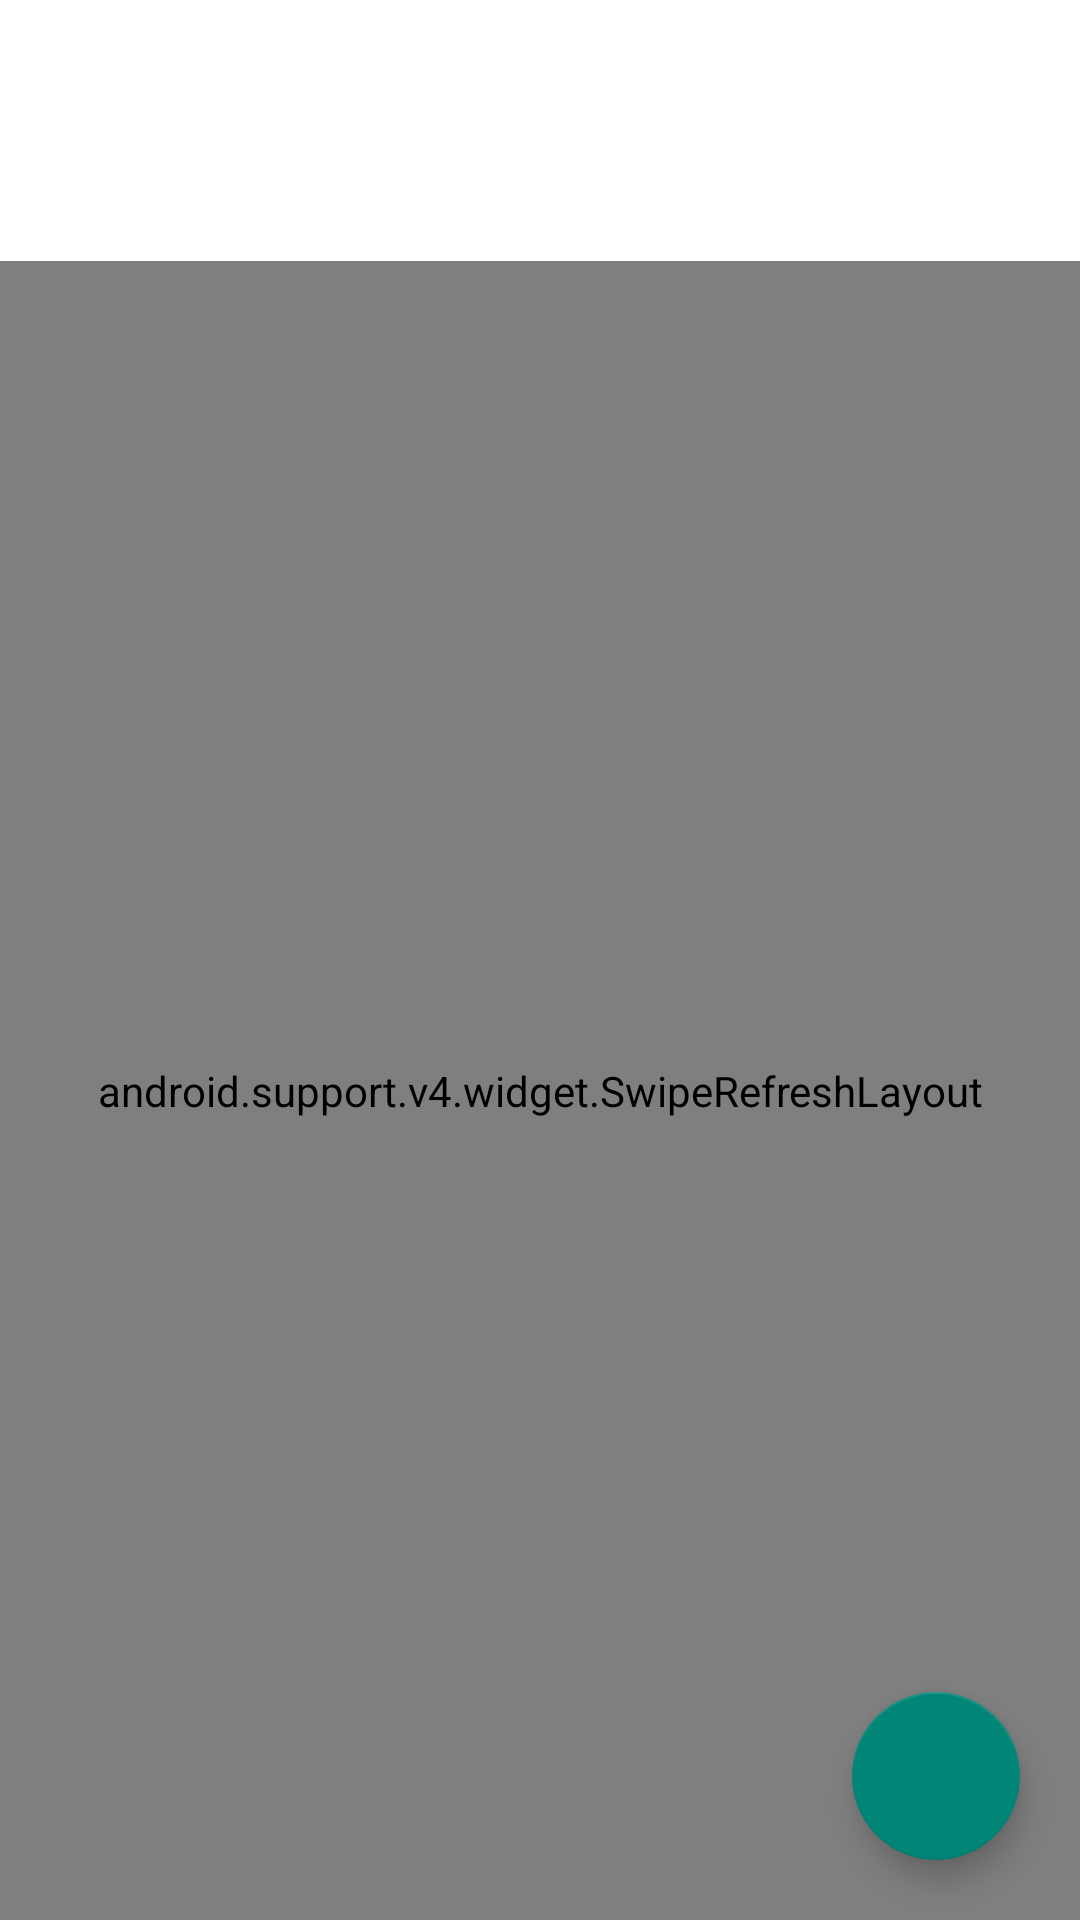

Write the Android layout XML for this screen, with the resource values it uses.
<!-- AndroidManifest.xml: application theme AppTheme -->
<!-- res/layout/fragment_trainers_nearby.xml -->
<android.support.v4.widget.DrawerLayout xmlns:android="http://schemas.android.com/apk/res/android"
    xmlns:tools="http://schemas.android.com/tools"
    android:id="@+id/drawer_layout_trainers"
    android:layout_width="match_parent"
    android:layout_height="match_parent">


    <RelativeLayout
        android:layout_width="match_parent"
        android:layout_height="match_parent">

        
        <TextView
            android:id="@+id/trainers_text"
            android:layout_width="wrap_content"
            android:layout_height="wrap_content"
            android:layout_centerHorizontal="true"
            android:layout_margin="10sp"
            android:padding="20sp"
            android:text="Trainers nearby"
            android:textColor="@android:color/white"
            android:textSize="20sp" />

        <android.support.v4.widget.SwipeRefreshLayout
            android:id="@+id/swipeLayout"
            android:layout_below="@+id/trainers_text"
            android:layout_width="match_parent"
            android:layout_height="match_parent">

            <android.support.v7.widget.RecyclerView
                android:id="@+id/recycler_view"
                android:layout_width="match_parent"
                android:layout_height="match_parent"
                android:background="@color/primary"
                android:padding="8sp" />
        </android.support.v4.widget.SwipeRefreshLayout>

        <ProgressBar
            android:id="@+id/progressive"
            android:layout_width="wrap_content"
            android:layout_height="wrap_content"
            android:layout_centerHorizontal="true"
            android:layout_centerVertical="true"
            android:visibility="gone" />

        <android.support.design.widget.FloatingActionButton
            android:id="@+id/fab_trainers"
            android:layout_width="wrap_content"
            android:layout_height="wrap_content"
            android:layout_alignBottom="@+id/swipeLayout"
            android:layout_alignRight="@+id/swipeLayout"
            android:layout_margin="20sp"
            android:padding="25sp" />
    </RelativeLayout>

    <RelativeLayout
        android:id="@+id/right_map_drawer_container"
        android:layout_width="250sp"
        android:layout_height="match_parent"
        android:layout_gravity="right"
        android:background="@android:color/white"
        android:scrollbars="vertical"/>
</android.support.v4.widget.DrawerLayout>
<!-- resources referenced by this layout -->
<resources>
  <color name="primary">#4894ff</color>
  <style name="AppTheme" parent="Theme.AppCompat.Light.NoActionBar">
          
          
          <item name="android:textColor">@android:color/white</item>
          <item name="colorPrimary">@color/primary</item>
          <item name="colorPrimaryDark">@color/primaryDark</item>
          <item name="android:windowBackground">@drawable/pokeball_splash</item>
      </style>
  <color name="primaryDark">#1565c0</color>
  <!-- drawable pokeball_splash: png bitmap (drawable, 28178 bytes) -->
</resources>
